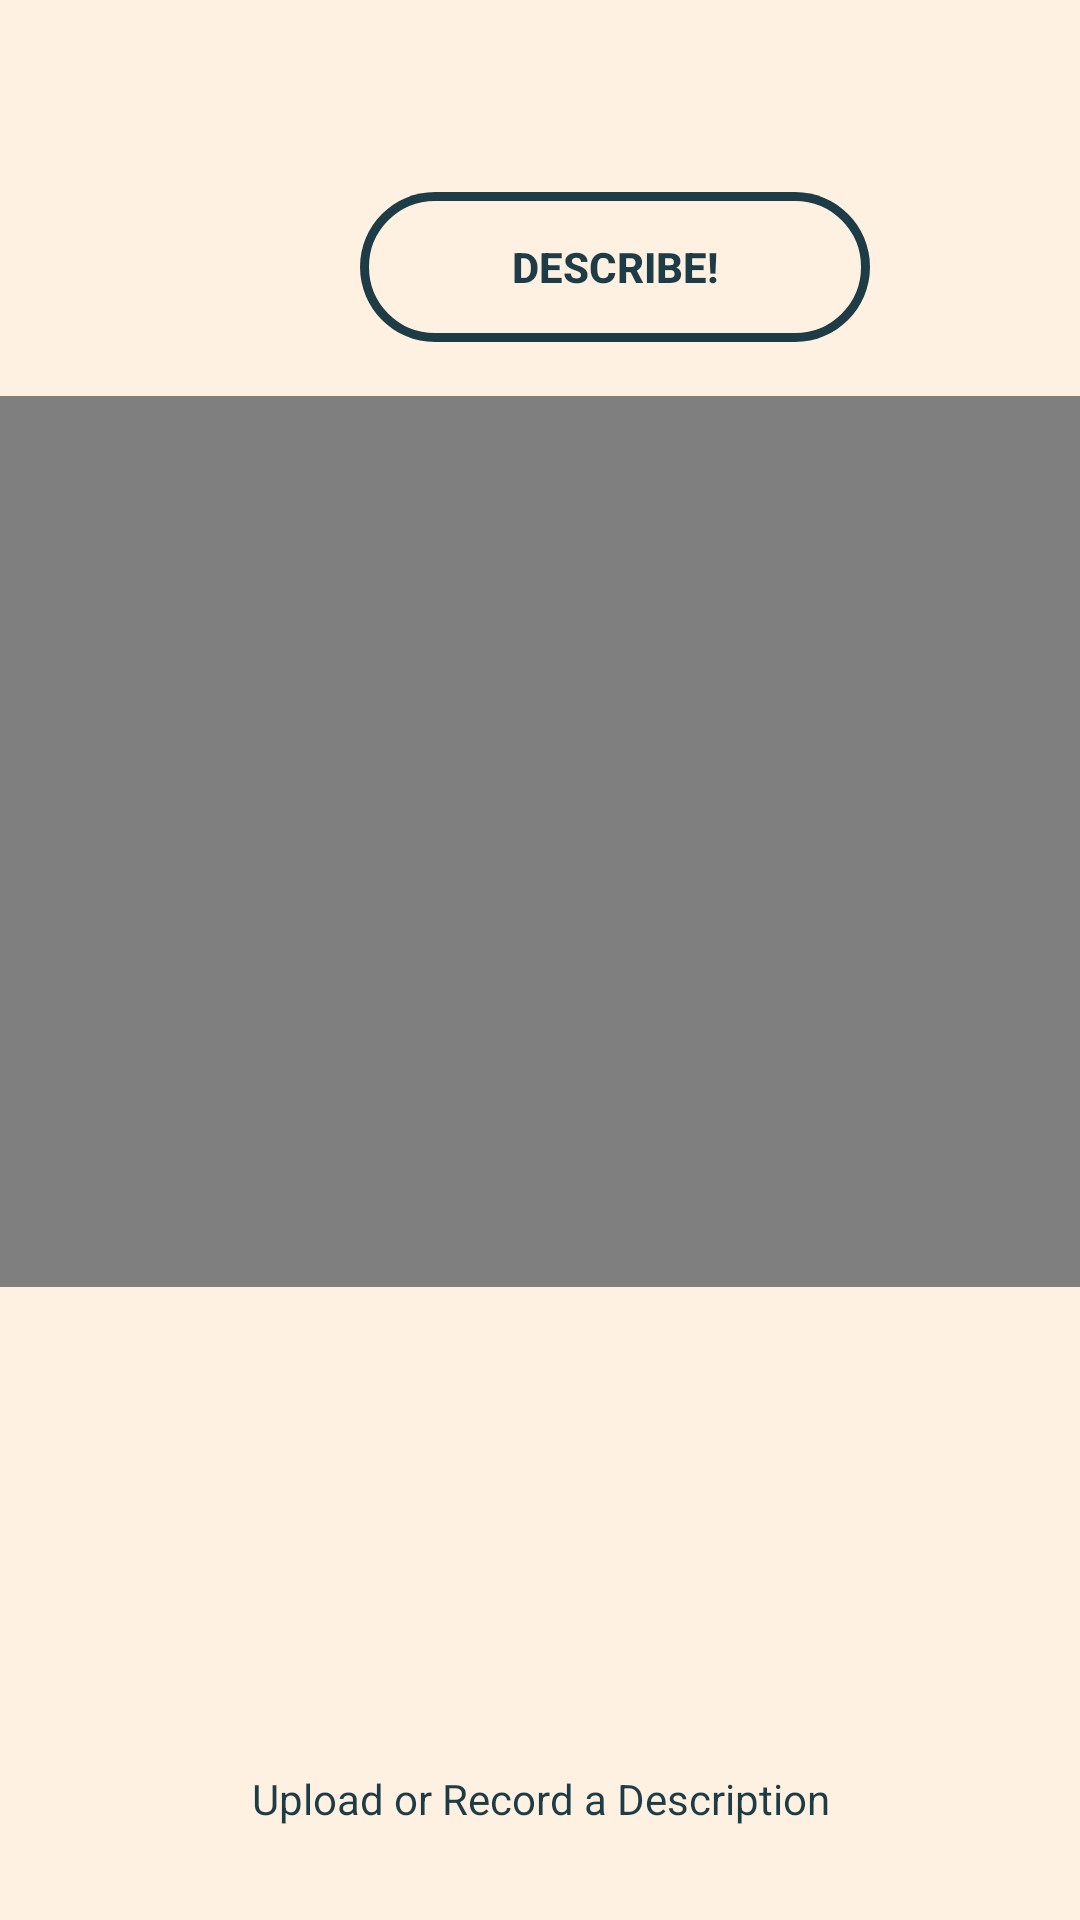

Reconstruct the res/layout file that produces this screen, plus the resources it refers to.
<!-- AndroidManifest.xml: application theme Theme.Accessibility -->
<!-- res/layout/activity_description.xml -->
<?xml version="1.0" encoding="utf-8"?>
<androidx.constraintlayout.widget.ConstraintLayout xmlns:android="http://schemas.android.com/apk/res/android"
    xmlns:app="http://schemas.android.com/apk/res-auto"
    xmlns:tools="http://schemas.android.com/tools"
    android:layout_width="match_parent"
    android:layout_height="match_parent"
    android:background="@color/second"
    tools:context=".Description">


    <androidx.appcompat.widget.AppCompatButton
        android:id="@+id/start_desc"
        android:layout_width="170dp"
        android:layout_height="50dp"
        android:layout_alignParentLeft="true"
        android:layout_alignParentTop="true"
        android:layout_marginStart="120dp"
        android:layout_marginTop="64dp"
        android:background="@drawable/button"
        android:elevation="4dp"
        android:text="Describe!"
        android:textColor="@color/main"
        android:textStyle="bold"
        app:layout_constraintStart_toStartOf="parent"
        app:layout_constraintTop_toTopOf="parent" />

    <androidx.appcompat.widget.AppCompatButton
        android:id="@+id/compress_desc"
        android:layout_width="170dp"
        android:layout_height="50dp"
        android:layout_alignParentLeft="true"
        android:layout_alignParentTop="true"
        android:layout_marginStart="120dp"
        android:layout_marginTop="644dp"
        android:background="@drawable/button"
        android:elevation="4dp"
        android:enabled="false"
        android:text="Compress!"
        android:textColor="@color/main"
        android:textStyle="bold"
        app:layout_constraintStart_toStartOf="parent"
        app:layout_constraintTop_toTopOf="parent" />

    <VideoView
        android:id="@+id/descvideo"
        android:layout_width="match_parent"
        android:layout_height="297dp"
        android:layout_marginTop="132dp"
        android:foregroundGravity="center_horizontal"
        android:textAlignment="center"
        app:layout_constraintStart_toStartOf="parent"
        app:layout_constraintTop_toTopOf="parent" />

    <ImageView
        android:id="@+id/loadinggif"
        android:layout_width="match_parent"
        android:layout_height="124dp"
        android:layout_marginTop="443dp"
        app:layout_constraintStart_toStartOf="parent"
        app:layout_constraintTop_toTopOf="parent"
        app:srcCompat="@drawable/audio" />

    <TextView
        android:id="@+id/descstatus"
        android:layout_width="match_parent"
        android:layout_height="wrap_content"
        android:layout_marginTop="590dp"
        android:text="Upload or Record a Description"
        android:textAlignment="center"
        android:textColor="@color/main"
        app:layout_constraintStart_toStartOf="parent"
        app:layout_constraintTop_toTopOf="parent" />

</androidx.constraintlayout.widget.ConstraintLayout>
<!-- resources referenced by this layout -->
<resources>
  <color name="main">#1D3C45</color>
  <color name="second">#FFF1E1</color>
  <!-- drawable button (drawable) -->
  <?xml version="1.0" encoding="utf-8"?>
      <vector
          xmlns:android="http://schemas.android.com/apk/res/android"
          xmlns:aapt="http://schemas.android.com/aapt"
          android:width="170dp"
          android:height="50dp"
          android:viewportWidth="170"
          android:viewportHeight="50"
          >
          <group>
              <clip-path
                  android:pathData="M25 0H145C158.807 0 170 11.1929 170 25C170 38.8071 158.807 50 145 50H25C11.1929 50 0 38.8071 0 25C0 11.1929 11.1929 0 25 0Z"
                  />
              <path
                  android:pathData="M0 0V50H170V0"
                  android:fillColor="#fff1e1"
                  />
              <path
                  android:pathData="M25 0H145C158.807 0 170 11.1929 170 25C170 38.8071 158.807 50 145 50H25C11.1929 50 0 38.8071 0 25C0 11.1929 11.1929 0 25 0Z"
                  android:strokeWidth="6"
                  android:strokeColor="#1d3c45"
                  />
          </group>
      </vector>
  <style name="Theme.Accessibility" parent="Theme.MaterialComponents.DayNight.DarkActionBar">
          
          <item name="colorPrimary">@color/purple_500</item>
          <item name="colorPrimaryVariant">@color/purple_700</item>
          <item name="colorOnPrimary">@color/white</item>
          
          <item name="colorSecondary">@color/teal_200</item>
          <item name="colorSecondaryVariant">@color/teal_700</item>
          <item name="colorOnSecondary">@color/black</item>
          
          <item name="android:statusBarColor" tools:targetApi="l">@color/main</item>
          
      </style>
  <color name="purple_500">#FF6200EE</color>
  <color name="purple_700">#FF3700B3</color>
  <color name="white">#FFFFFFFF</color>
  <color name="teal_200">#FF03DAC5</color>
  <color name="teal_700">#FF018786</color>
  <color name="black">#FF000000</color>
</resources>
